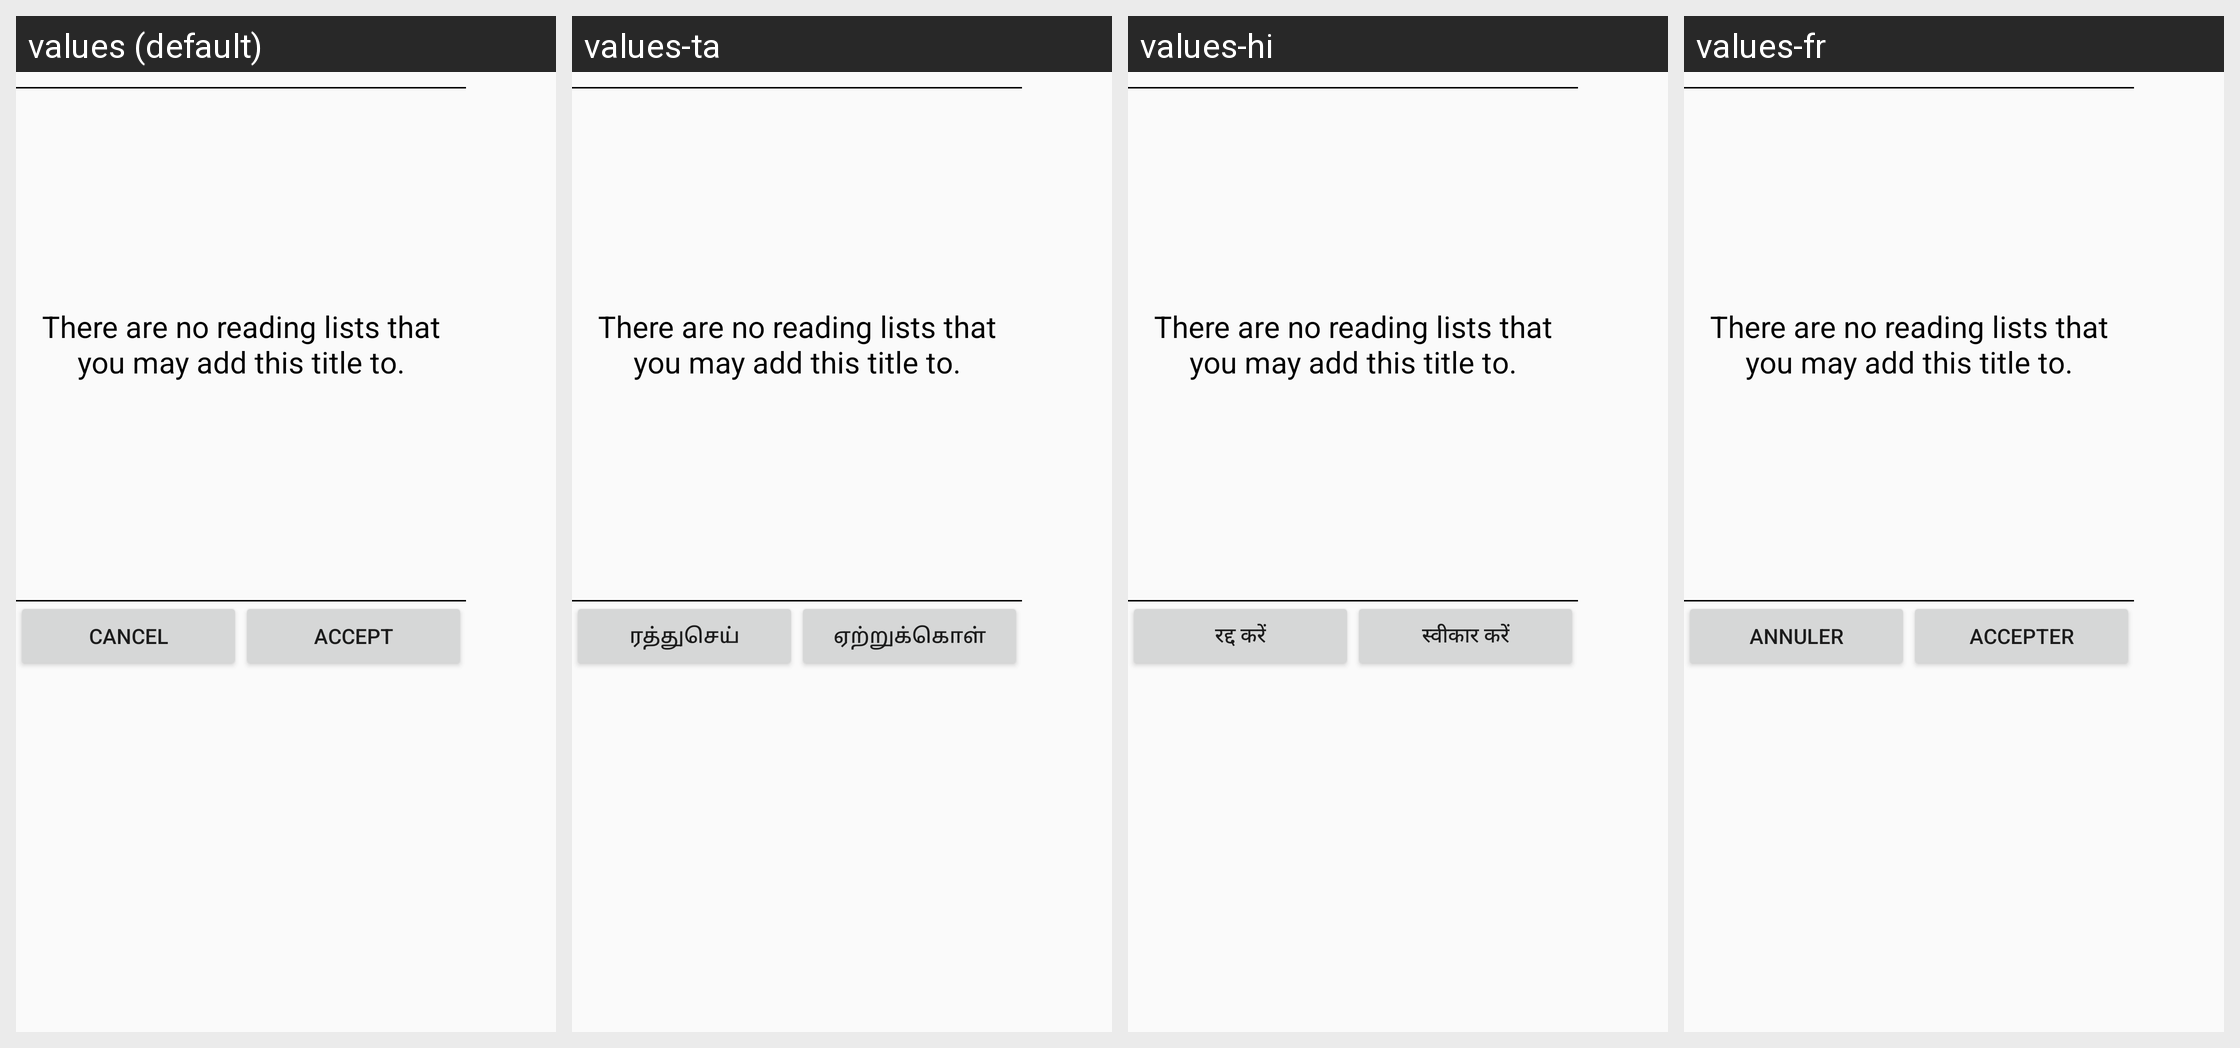

Strings drawn on this Android screen and how each of the app's shown locales translates them:
Android screen res/layout/dialog_activity_reading_lists.xml rendered under 4 locales, left to right: values (default), values-ta, values-hi, values-fr. Device: Nexus 5 (rendered at 1080×1920; each locale shown at half size, 540×960, under a caption strip naming it); theme MyAppTheme.
Other locales in the repository, not shown: values-es.
Strings drawn on this screen, with the default value and each locale's value (text and hints the layout hard-codes, and strings that could not be matched under every locale, appear in the picture but are not listed):

button_label_cancel
  values: Cancel
  values-ta: ரத்துசெய்
  values-hi: रद्द करें
  values-fr: Annuler

button_label_accept
  values: Accept
  values-ta: ஏற்றுக்கொள்
  values-hi: स्वीकार करें
  values-fr: Accepter

no_reading_lists
  values: There are no reading lists that you may add this title to.
  values-ta: There are no reading lists that you may add this title to.  [not translated; the default value is used]
  values-hi: There are no reading lists that you may add this title to.  [not translated; the default value is used]
  values-fr: There are no reading lists that you may add this title to.  [not translated; the default value is used]
